Labelled photos from "LLaVA_CLIP", an image-classification folder in Julian075/LLaVA_CLIP. The possible labels are: bird, bobcat, cat, coyote, dog, opossum, rabbit, raccoon, rodent, skunk, squirrel.

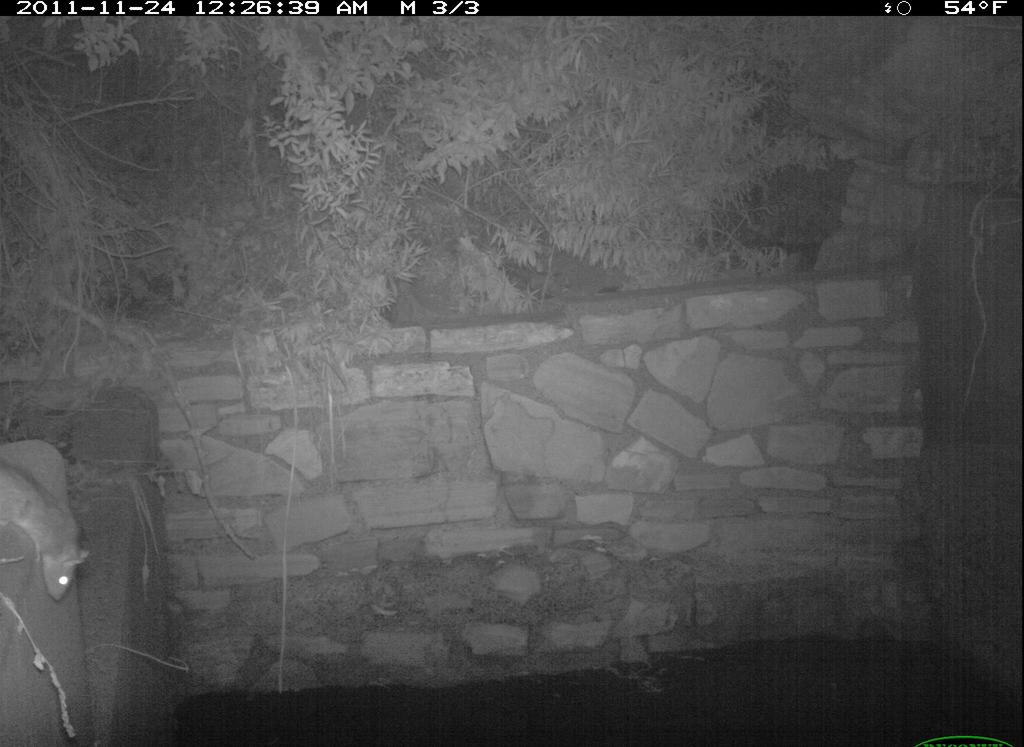
Label: rodent

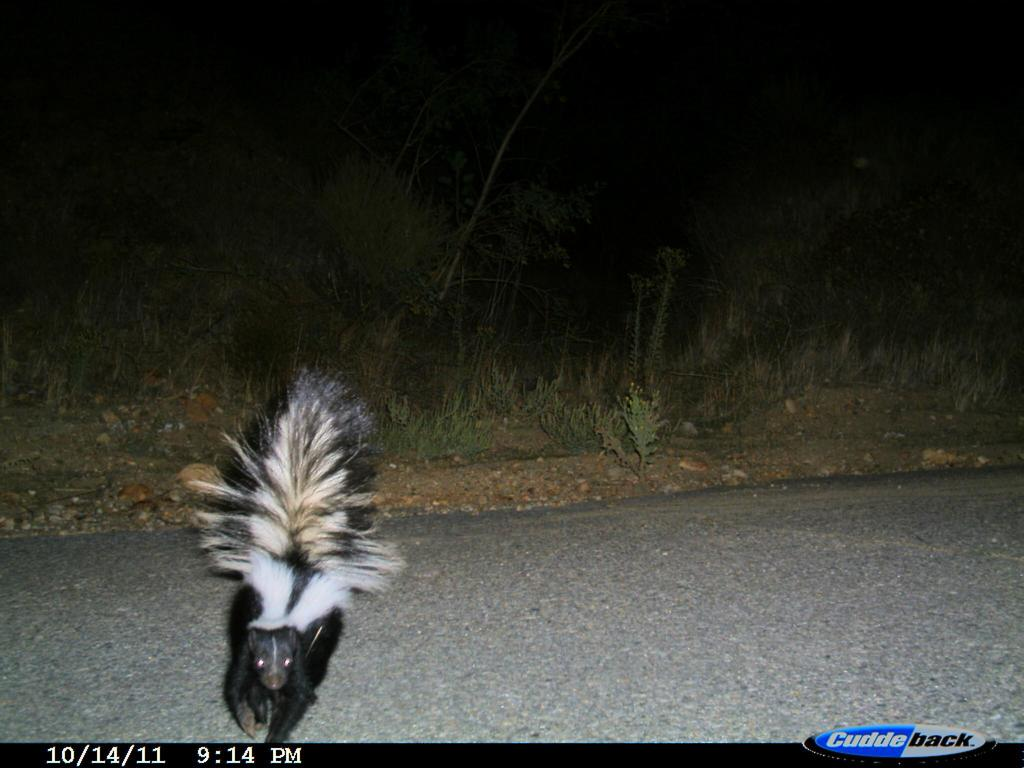
Label: skunk

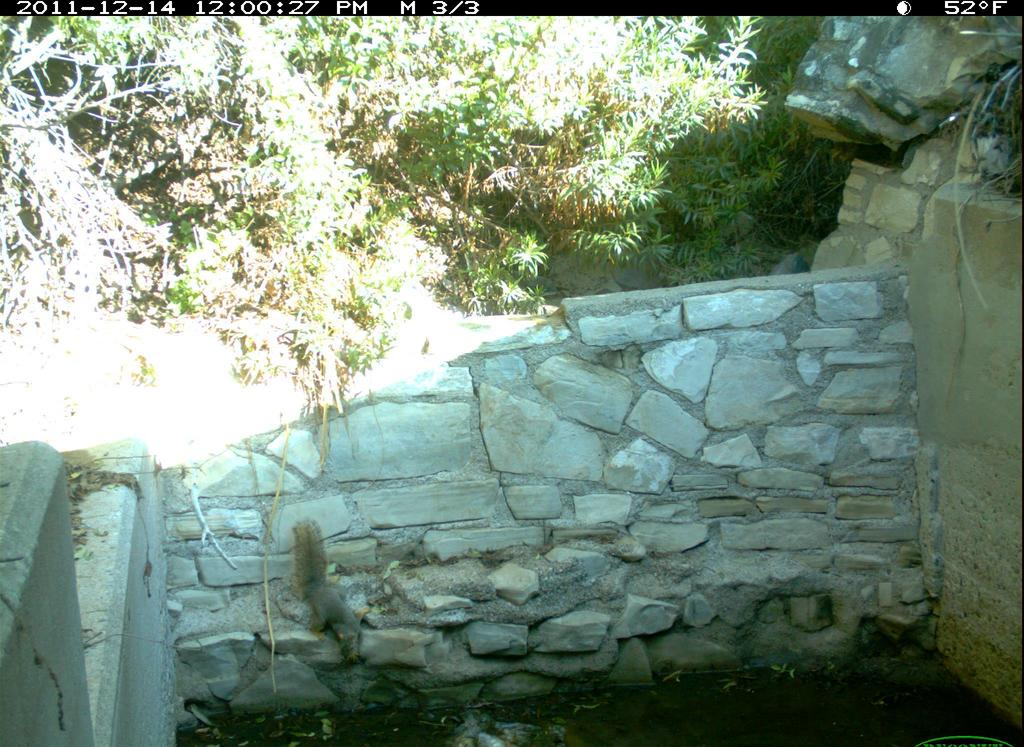
Label: squirrel

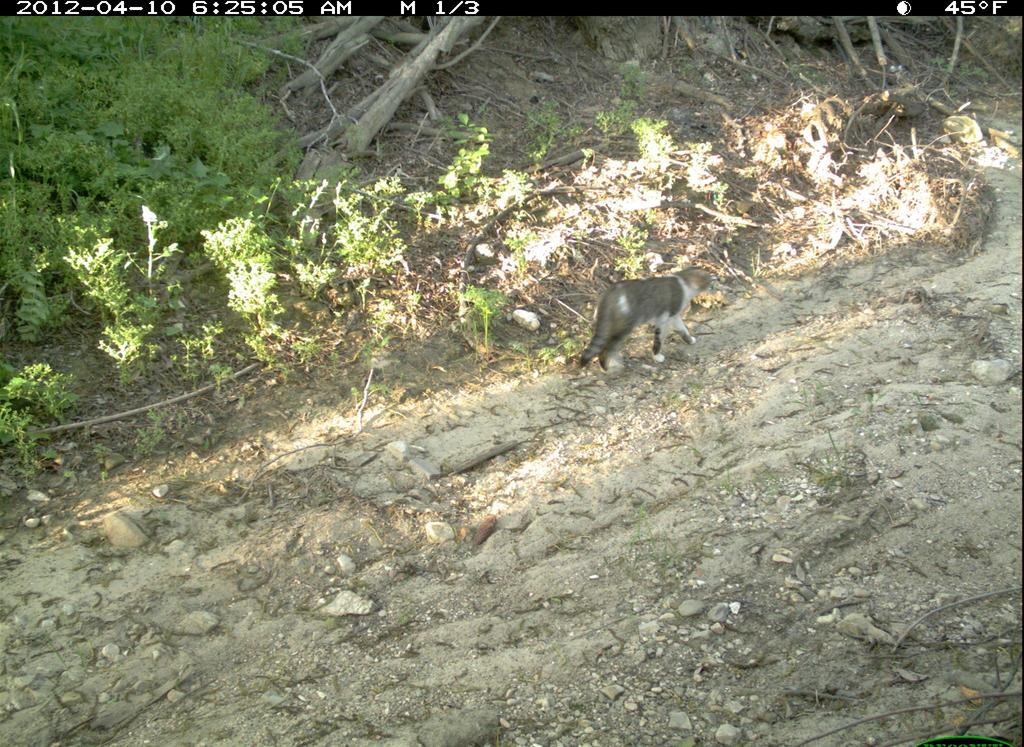
Label: cat

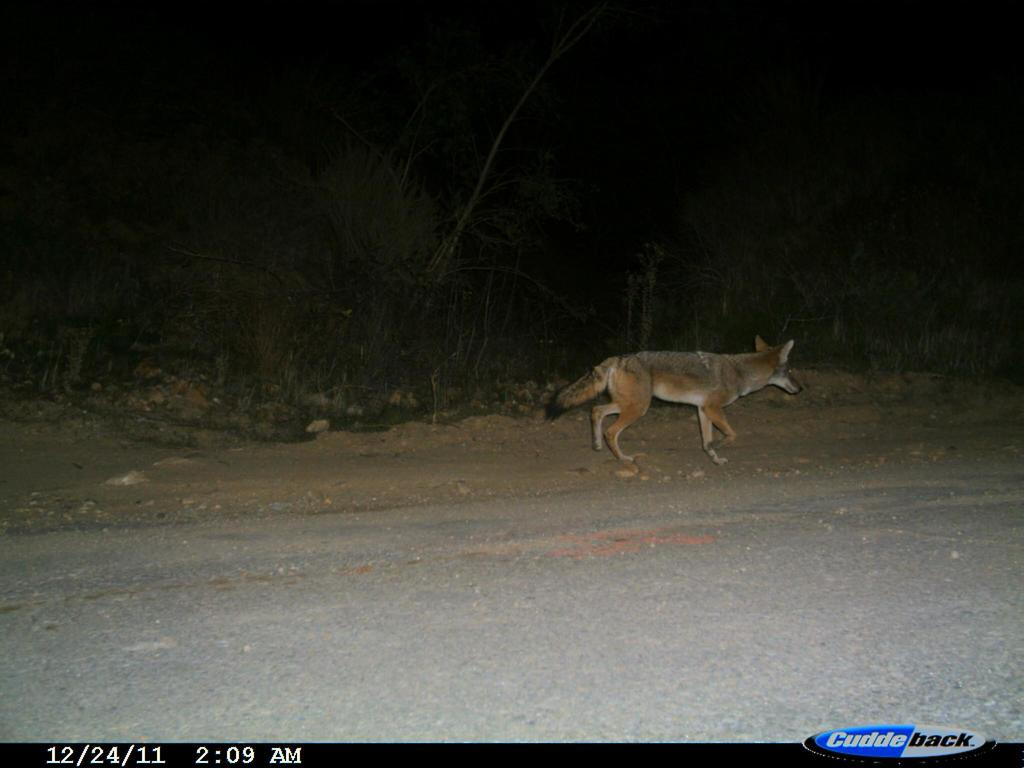
Label: coyote

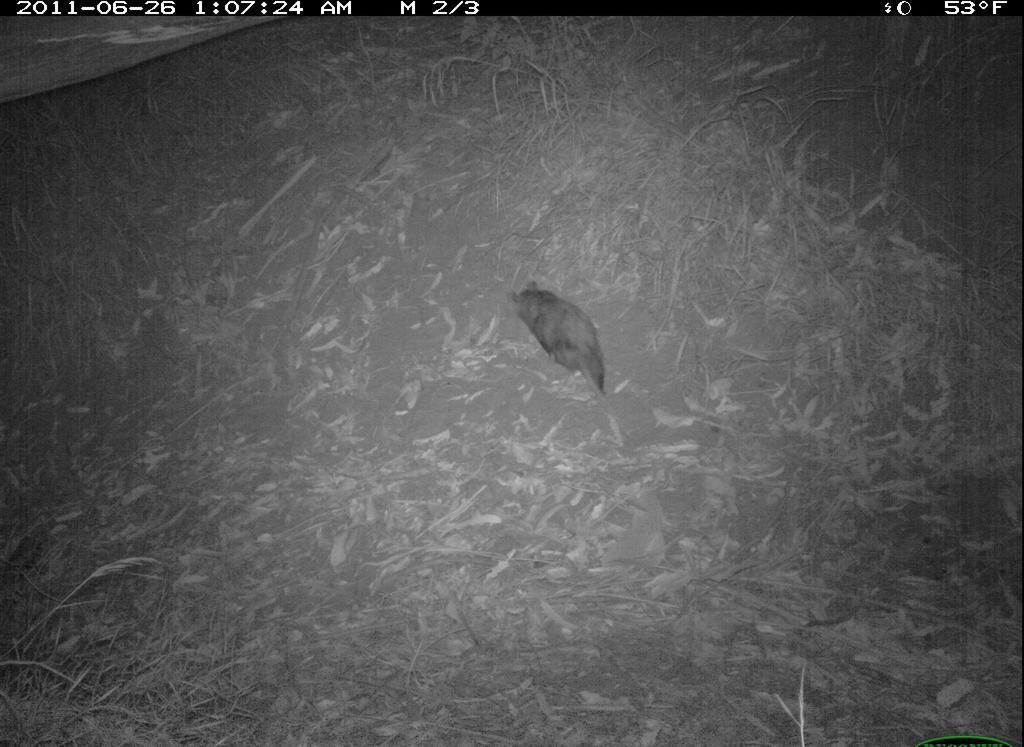
Label: opossum
